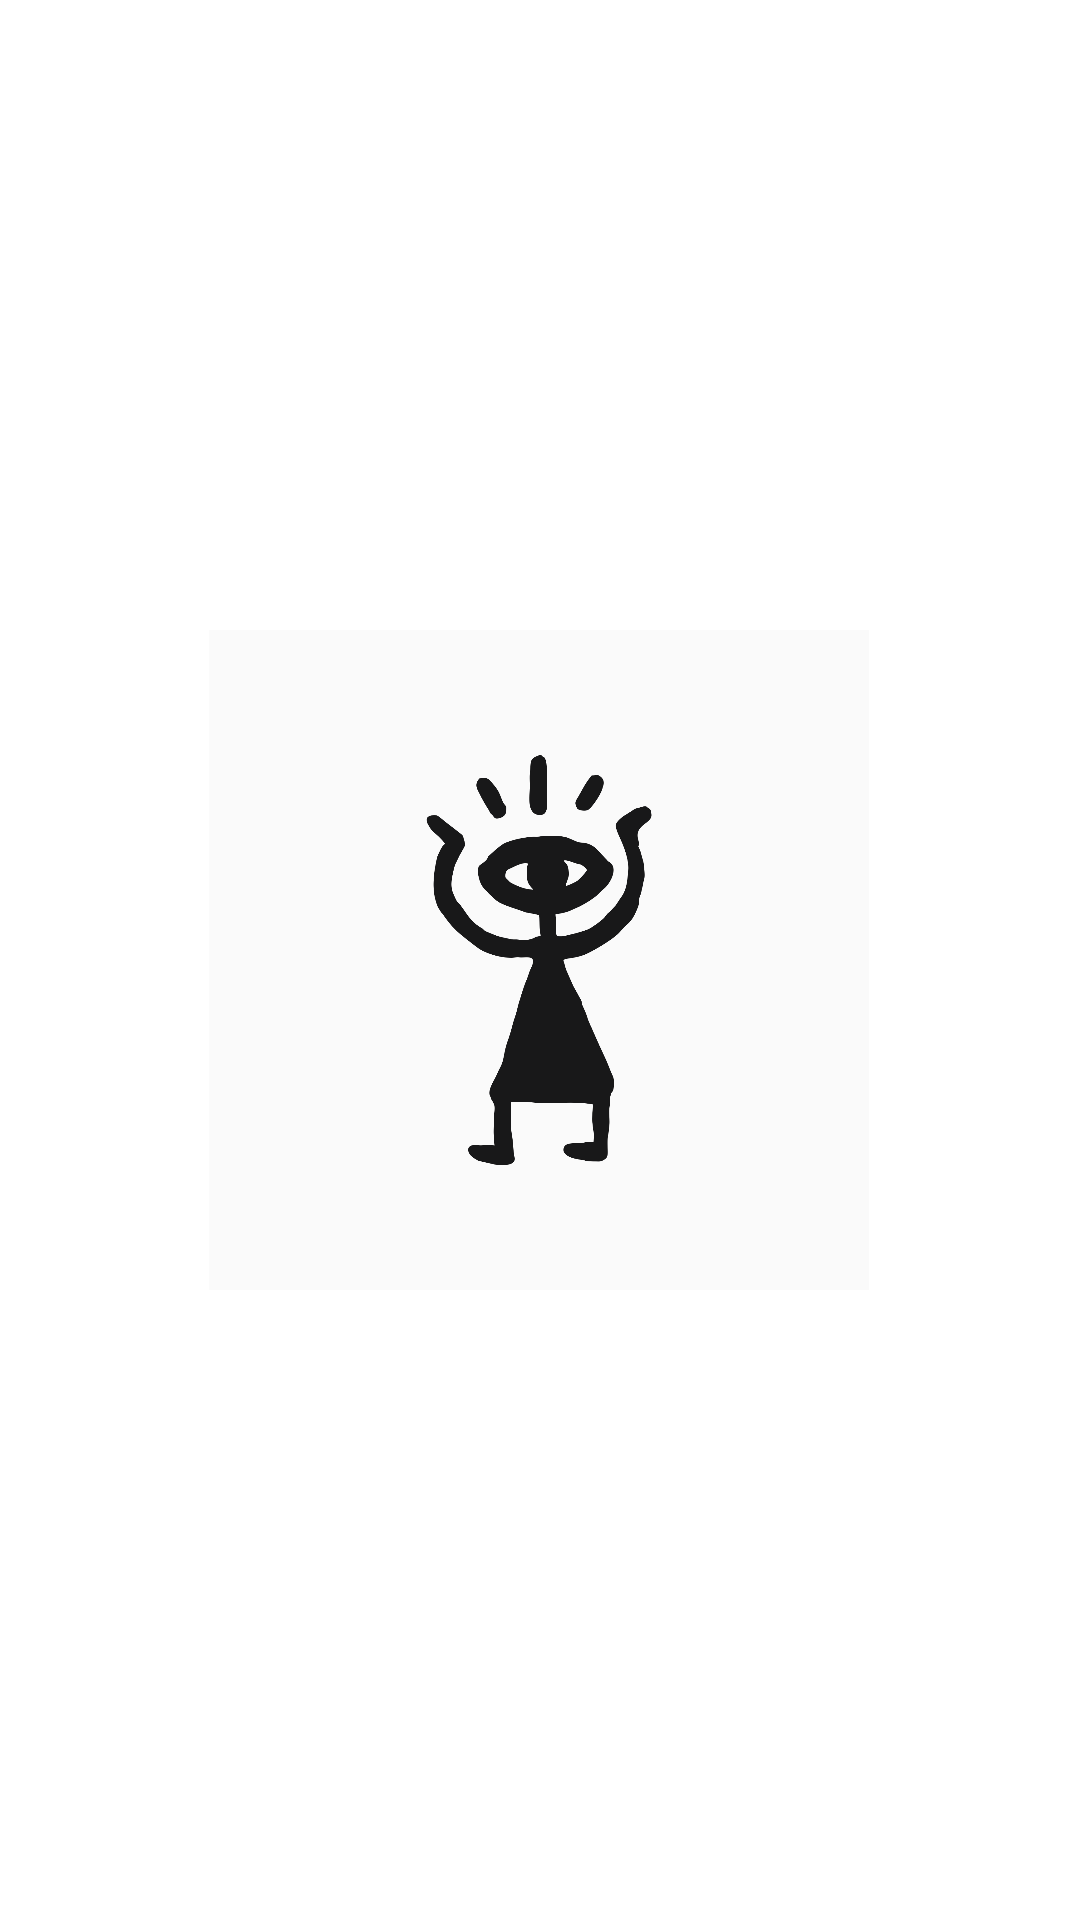

Produce the Android XML layout that renders to this screen, including the resource entries it uses.
<!-- AndroidManifest.xml: fallback theme Theme.MaterialComponents.DayNight.NoActionBar -->
<!-- res/layout/splashscreen.xml -->
<?xml version="1.0" encoding="utf-8"?>
<androidx.constraintlayout.widget.ConstraintLayout xmlns:android="http://schemas.android.com/apk/res/android"
    xmlns:app="http://schemas.android.com/apk/res-auto"
    xmlns:tools="http://schemas.android.com/tools"
    android:layout_width="match_parent"
    android:layout_height="match_parent"
    tools:context=".Splashscreen">

    <ImageView
        android:id="@+id/imageView"
        android:layout_width="240dp"
        android:layout_height="220dp"
        android:adjustViewBounds="false"
        app:layout_constraintBottom_toBottomOf="parent"
        app:layout_constraintEnd_toEndOf="parent"
        app:layout_constraintHorizontal_bias="0.496"
        app:layout_constraintStart_toStartOf="parent"
        app:layout_constraintTop_toTopOf="parent"
        app:srcCompat="@drawable/logo_tt"
        />

</androidx.constraintlayout.widget.ConstraintLayout>
<!-- resources referenced by this layout -->
<resources>
  <!-- drawable logo_tt: png bitmap (drawable, 86164 bytes) -->
</resources>
